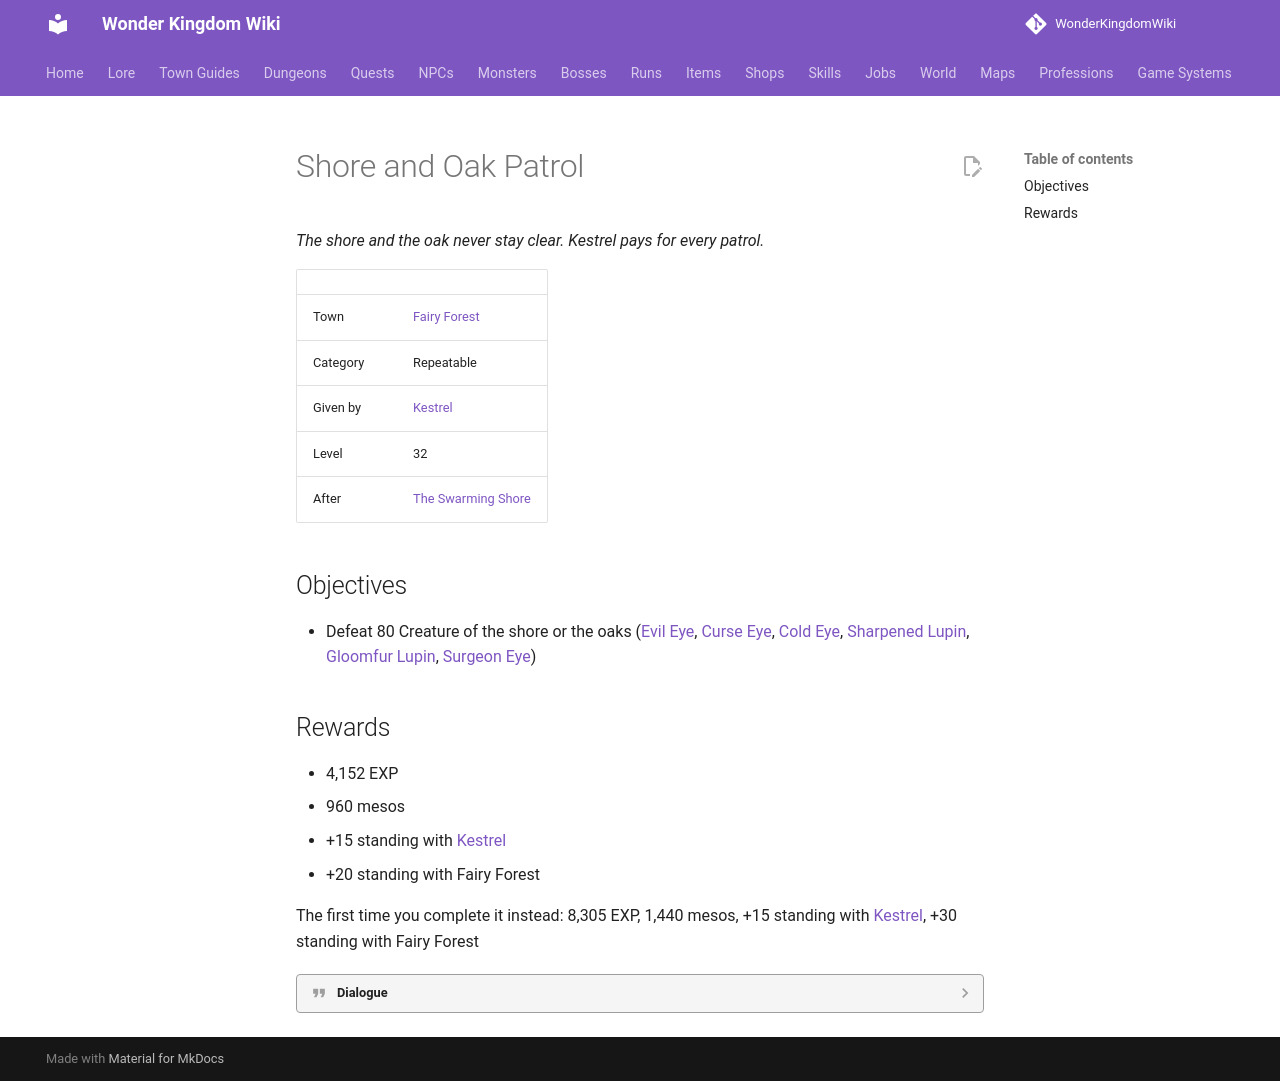

repository: alonohana627/WonderKingdomWiki · page: quests/kestrel_shore_bounty/index.html · generator: mkdocs

<!-- Generated by tools/generate.py from GameLib. Do not edit: changes are overwritten. -->

# Shore and Oak Patrol

*The shore and the oak never stay clear. Kestrel pays for every patrol.*

|  |  |
|---|---|
| Town | [Fairy Forest](../towns/fairy_forest_quests.md) |
| Category | Repeatable |
| Given by | [Kestrel](../npcs/kestrel_adventurer.md) |
| Level | 32 |
| After | [The Swarming Shore](../quests/kestrel_high_shore.md) |

## Objectives

- Defeat 80 Creature of the shore or the oaks ([Evil Eye](../monsters/evil_eye.md), [Curse Eye](../monsters/curse_eye.md), [Cold Eye](../monsters/cold_eye.md), [Sharpened Lupin](../monsters/sharpened_lupin.md), [Gloomfur Lupin](../monsters/gloomfur_lupin.md), [Surgeon Eye](../monsters/surgeon_eye.md))

## Rewards

- 4,152 EXP
- 960 mesos
- +15 standing with [Kestrel](../npcs/kestrel_adventurer.md)
- +20 standing with Fairy Forest

The first time you complete it instead: 8,305 EXP, 1,440 mesos, +15 standing with [Kestrel](../npcs/kestrel_adventurer.md), +30 standing with Fairy Forest

??? quote "Dialogue"

    - Same deal as the roads. Clear eighty off the High Shore or the Hollow Oak and I'll pay you. Every time.
    - They'll come back. They always come back.
    - Defeat **80 creatures** on the High Shore or the Hollow Oak.
    - Off you go.
    - Another time, then. I'll still be here.
    - Eighty.
    - That's a patrol. Here's your pay.
